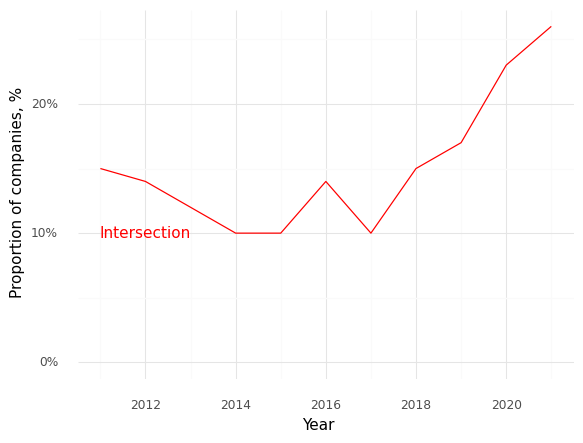

Source data for this figure (header and first rows):
, Year, Intersection (Prop)
0, 2011, 0.15
1, 2012, 0.14
2, 2013, 0.12
3, 2014, 0.1
4, 2015, 0.1
5, 2016, 0.14
6, 2017, 0.1
7, 2018, 0.15
8, 2019, 0.17
9, 2020, 0.23
10, 2021, 0.26
